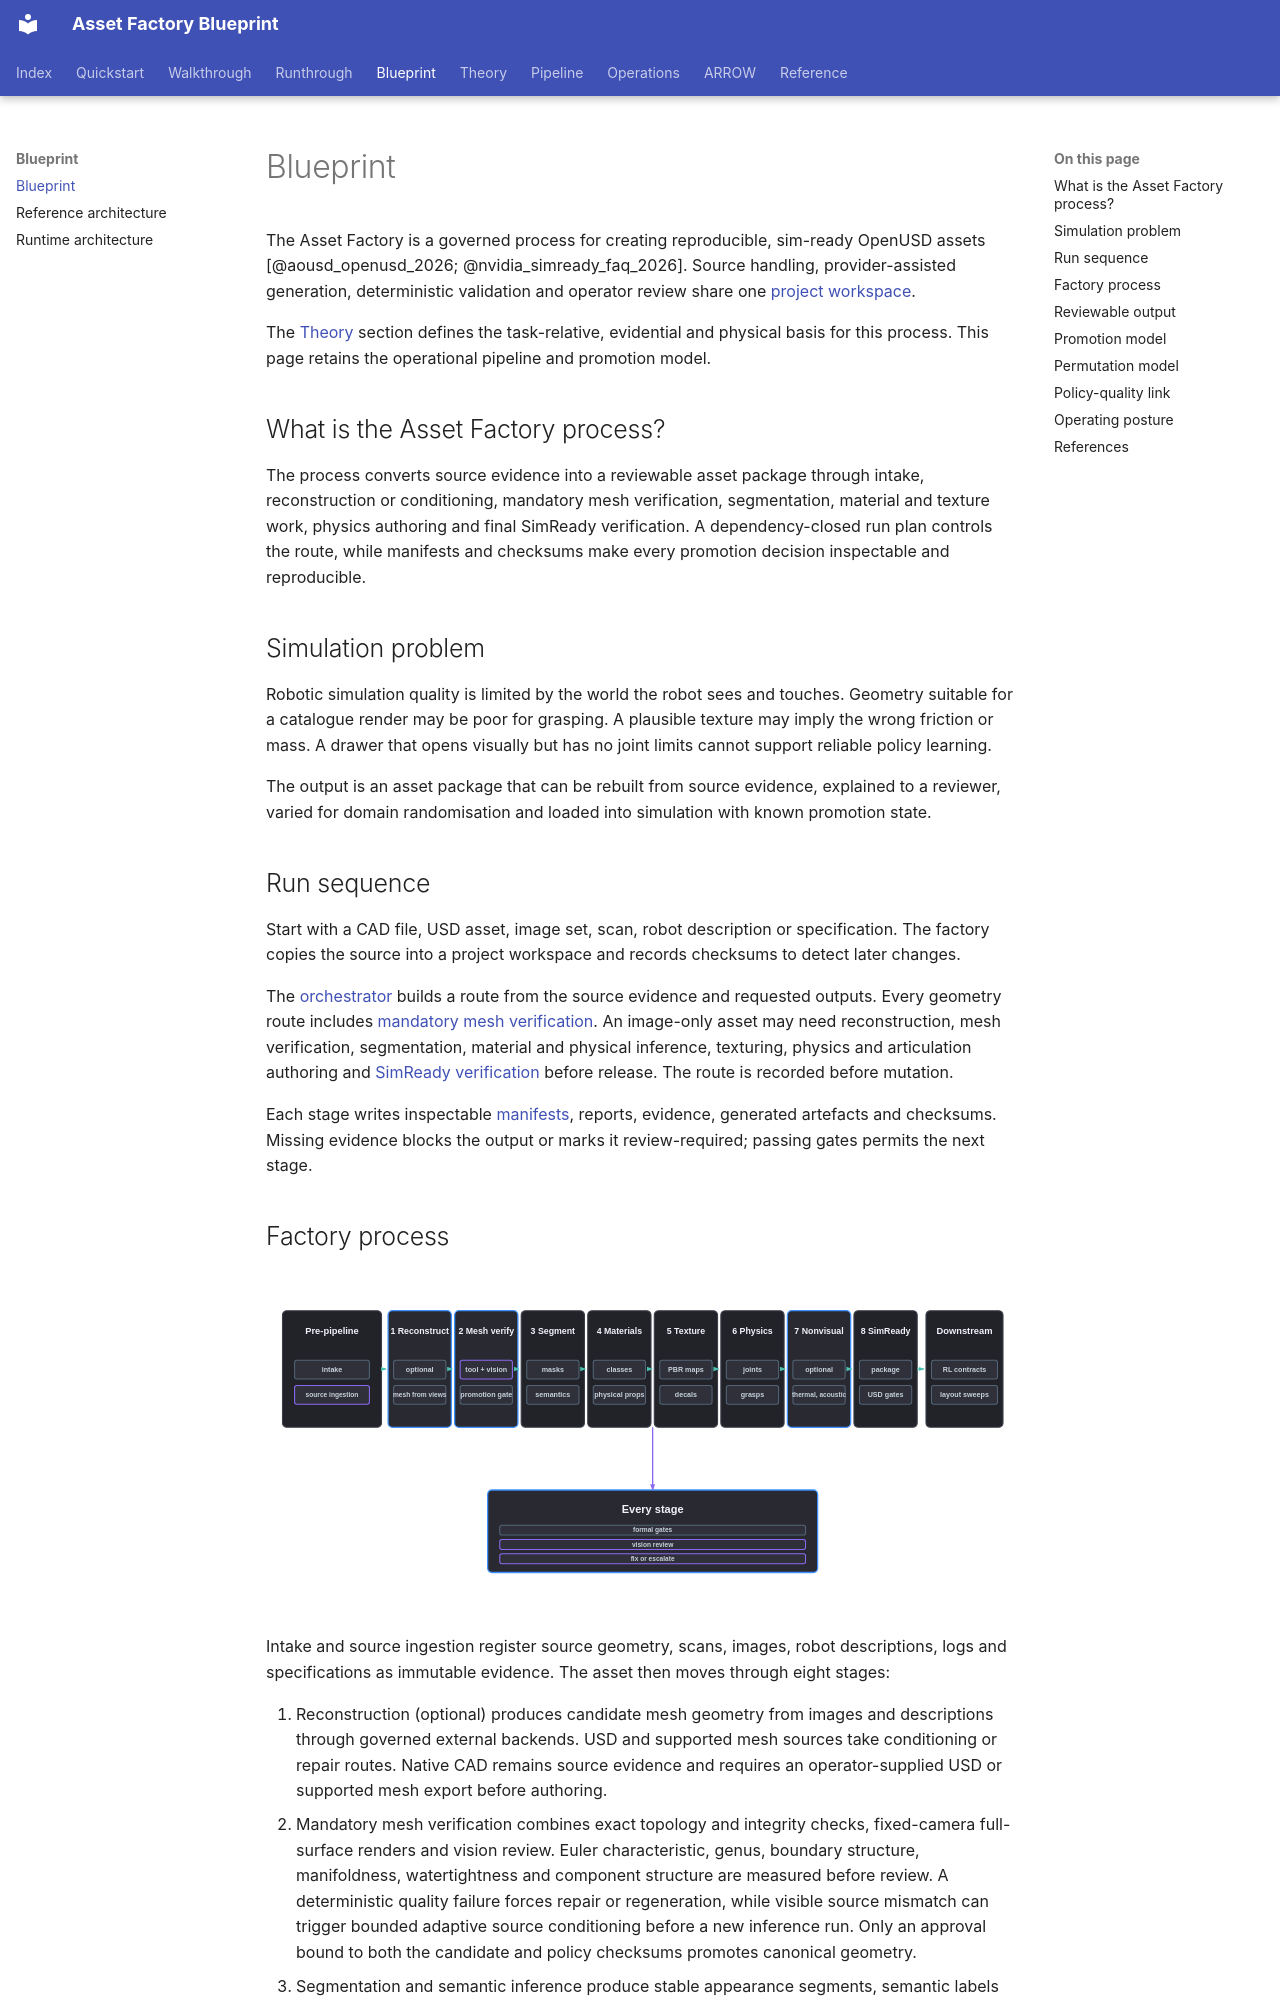

repository: hcltech-robotics/asset-factory-blueprint · page: blueprint.html · generator: mkdocs

---
description: "See how Asset Factory turns source evidence into reproducible, SimReady OpenUSD assets through staged generation, validation and review."
---

# Blueprint

The Asset Factory is a governed process for creating reproducible, sim-ready OpenUSD assets [@aousd_openusd_2026; @nvidia_simready_faq_2026]. Source handling, provider-assisted generation, deterministic validation and operator review share one [project workspace](project-workspaces.md).

The [Theory](theory/index.md) section defines the task-relative, evidential and physical basis for this process. This page retains the operational pipeline and promotion model.

## What is the Asset Factory process?

The process converts source evidence into a reviewable asset package through intake, reconstruction or conditioning, mandatory mesh verification, segmentation, material and texture work, physics authoring and final SimReady verification. A dependency-closed run plan controls the route, while manifests and checksums make every promotion decision inspectable and reproducible.

## Simulation problem

Robotic simulation quality is limited by the world the robot sees and touches. Geometry suitable for a catalogue render may be poor for grasping. A plausible texture may imply the wrong friction or mass. A drawer that opens visually but has no joint limits cannot support reliable policy learning.

The output is an asset package that can be rebuilt from source evidence, explained to a reviewer, varied for domain randomisation and loaded into simulation with known promotion state.

## Run sequence

Start with a CAD file, USD asset, image set, scan, robot description or specification. The factory copies the source into a project workspace and records checksums to detect later changes.

The [orchestrator](platform/orchestrator.md) builds a route from the source evidence and requested outputs. Every geometry route includes [mandatory mesh verification](pipeline/01a-mesh-verification.md). An image-only asset may need reconstruction, mesh verification, segmentation, material and physical inference, texturing, physics and articulation authoring and [SimReady verification](pipeline/07-simready-verification.md) before release. The route is recorded before mutation.

Each stage writes inspectable [manifests](manifest-contracts.md), reports, evidence, generated artefacts and checksums. Missing evidence blocks the output or marks it review-required; passing gates permits the next stage.
